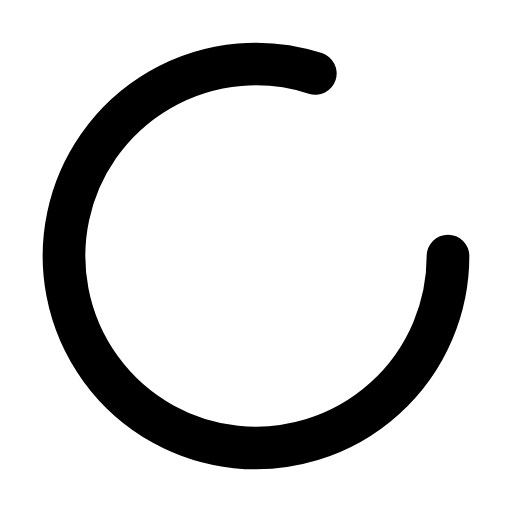
t = 0.00 s
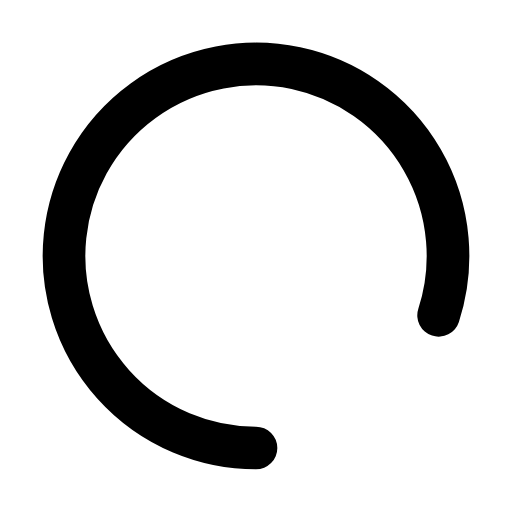
t = 0.23 s
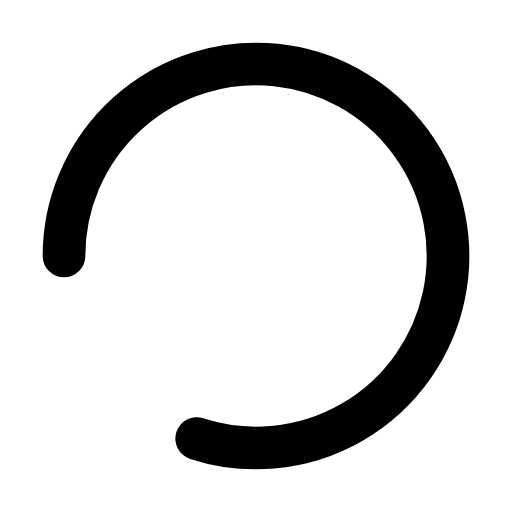
t = 0.45 s
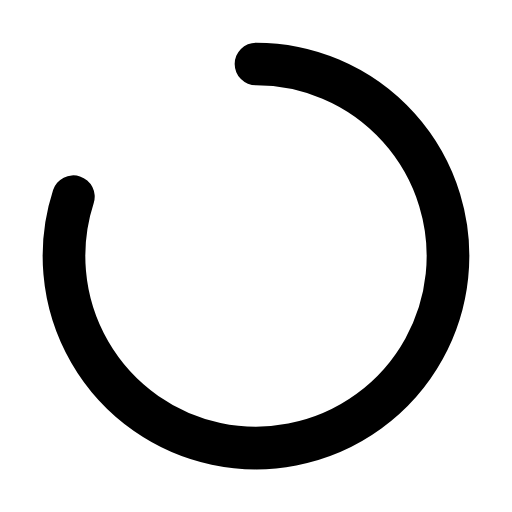
t = 0.68 s

The animated SVG that drew these frames (rendered in a browser with its animation timeline set to each time). Animation: 1 SMIL element (animateTransform=1); one cycle of 0.90 s, repeats indefinitely.

<svg viewBox="0 0 24 24" fill="none" stroke="currentColor" stroke-width="2" stroke-linecap="round" stroke-linejoin="round" xmlns="http://www.w3.org/2000/svg">
  <g>
    <path d="M21 12a9 9 0 1 1-6.219-8.56" />
    <animateTransform attributeName="transform" type="rotate" from="0 12 12" to="360 12 12" dur="0.9s" repeatCount="indefinite" />
  </g>
</svg>
